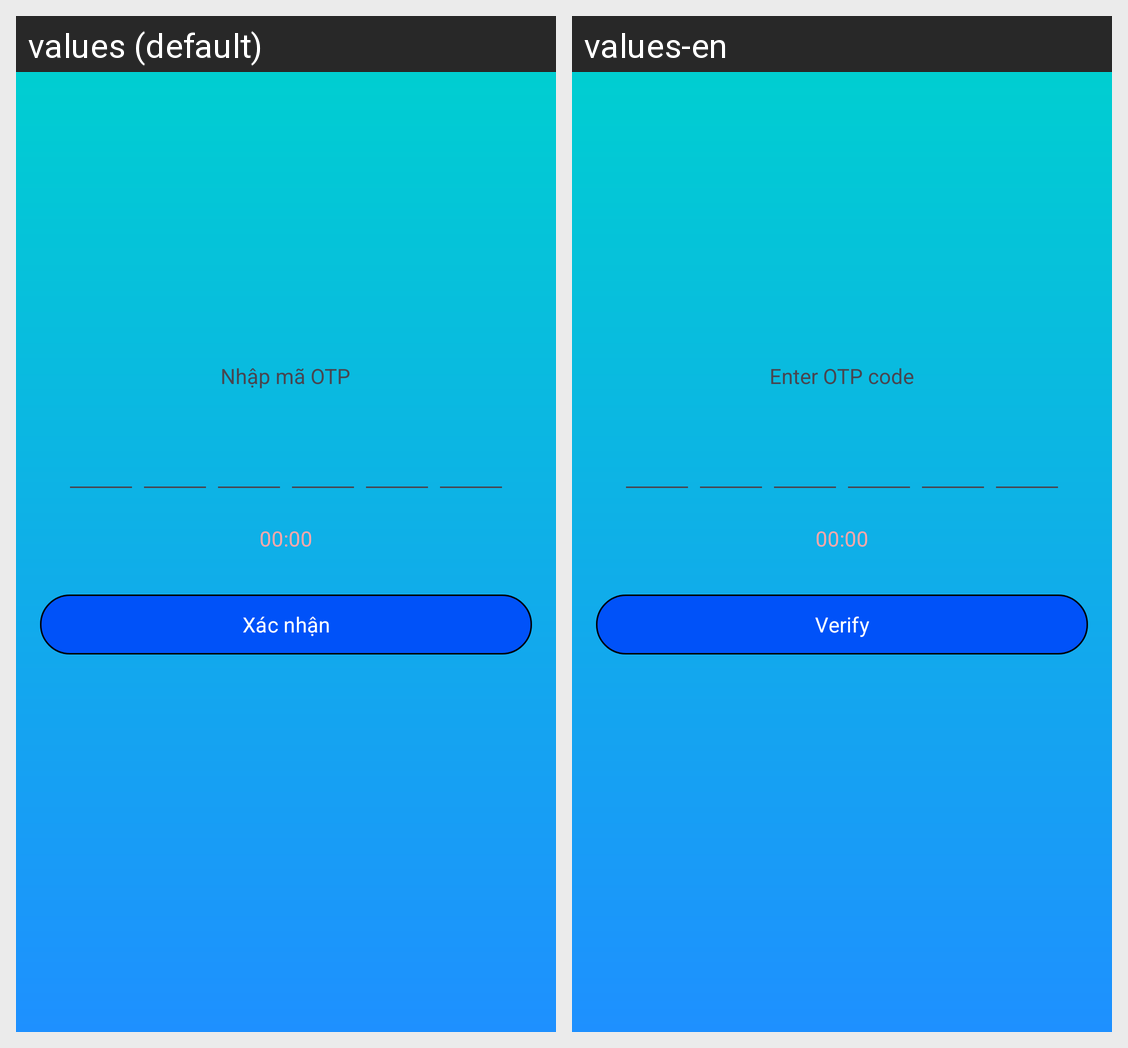

The Android screen above is rendered under two locales of the same app. Produce the string resources it draws, with the default and per-locale values.
Android screen res/layout/activity_otp_verify.xml rendered under 2 locales, left to right: values (default), values-en. Device: Nexus 5 (rendered at 1080×1920; each locale shown at half size, 540×960, under a caption strip naming it); theme Theme.Music_app.
Strings drawn on this screen, with the default value and each locale's value (text and hints the layout hard-codes, and strings that could not be matched under every locale, appear in the picture but are not listed):

label_enter_otp
  values: Nhập mã OTP
  values-en: Enter OTP code

button_verify
  values: Xác nhận
  values-en: Verify
